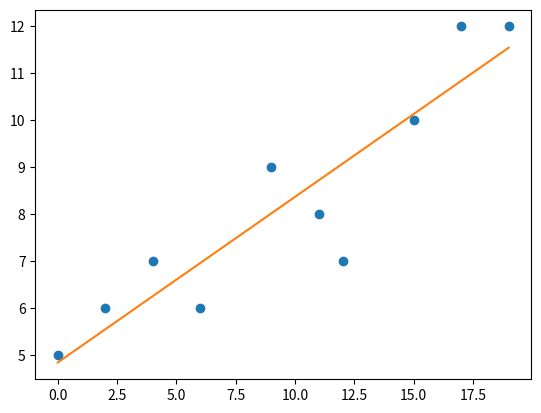

Source code (Python):

# importing the required module
import matplotlib.pyplot as plt
from scipy.stats import linregress
import numpy as np
import scipy.stats as stats


def sum_fun(arr, size):
    sum_ = 0
    for i in range(size):
        sum_ = arr[i]+sum_
    return sum_


def true_value_error_finder(x_, y_, m, c):
    true_values_ = np.zeros(len(y_))
    err = np.zeros(len(y_))
    for i in range(len(x_)):
        true_values_[i] = c + m * x_[i]
        err[i] = true_values_[i] - y[i]
    print("True VALUES func = ", true_values_, "\n ERROR FROM FUNCTION = ", err)
    print("\n\n\nError = ", np.mean(true_values_) - np.mean(err))


x = [0, 2, 4, 6, 9, 11, 12, 15, 17, 19]
y = [5, 6, 7, 6, 9, 8, 7, 10, 12, 12]
# x = [46 ,65, 53 ,38 ,61 ,89 ,59 ,60 ,73]
# y = [940, 790, 910, 1020, 540, 340, 810, 720, 830]

slope, intercept, r_value, p_value, std_err = linregress(x, y)
print("Slope =", slope)
print("Intercept =", intercept)
print("r_value", r_value)
print("p_value", p_value)
print("std_error in % ", std_err*100, "%")
r = sum_fun(stats.zscore(x)*stats.zscore(y), 9)
r = r/9
print("r = ", r)
div_std = np.std(y)/np.std(x)
slide_slope = r*div_std

intercept_slide = np.mean(y) - slide_slope*np.mean(x)

true_value_error_finder(x, y, slide_slope, intercept_slide)

x = np.array(x)
y = np.array(y)
plt.plot(x, y, 'o')
slide_slope, intercept_slide = np.polyfit(x, y, 1)
plt.plot(x, slide_slope*x + intercept_slide)
plt.show()
